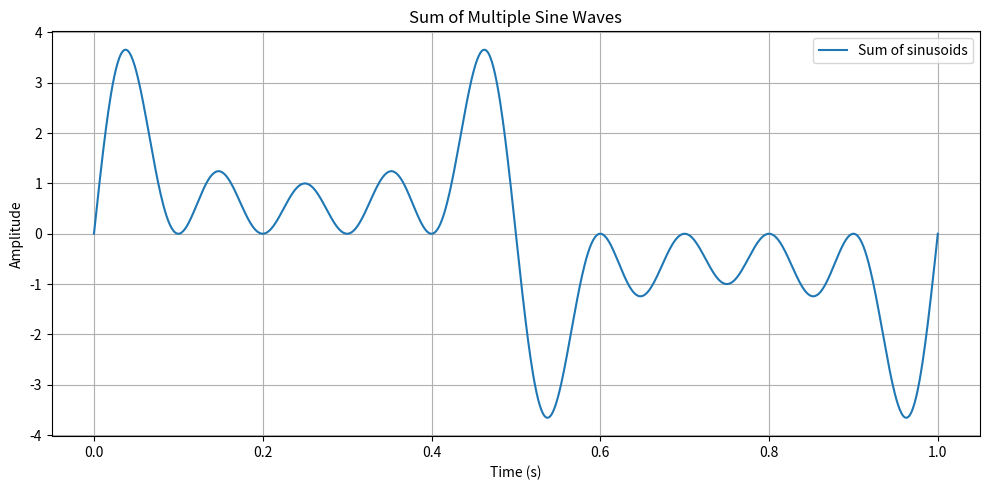

Generate this figure with matplotlib:
import numpy as np
import matplotlib.pyplot as plt

# Time vector
t = np.linspace(0, 1, 1000)  # 1 second duration, 1000 points
A = 1  # Amplitude

frequencies = [1, 3, 5, 7, 9]  # Different frequencies
resultant_x = np.zeros_like(t)  # Initialize resultant x with zeros

# Generate and add sine waves
for f in frequencies:
    x = A * np.sin(2 * np.pi * f * t)
    resultant_x += x

# Plot the result
plt.figure(figsize=(10, 5))
plt.plot(t, resultant_x, label="Sum of sinusoids")
plt.title("Sum of Multiple Sine Waves")
plt.xlabel("Time (s)")
plt.ylabel("Amplitude")
plt.grid(True)
plt.legend()
plt.tight_layout()
plt.show()
